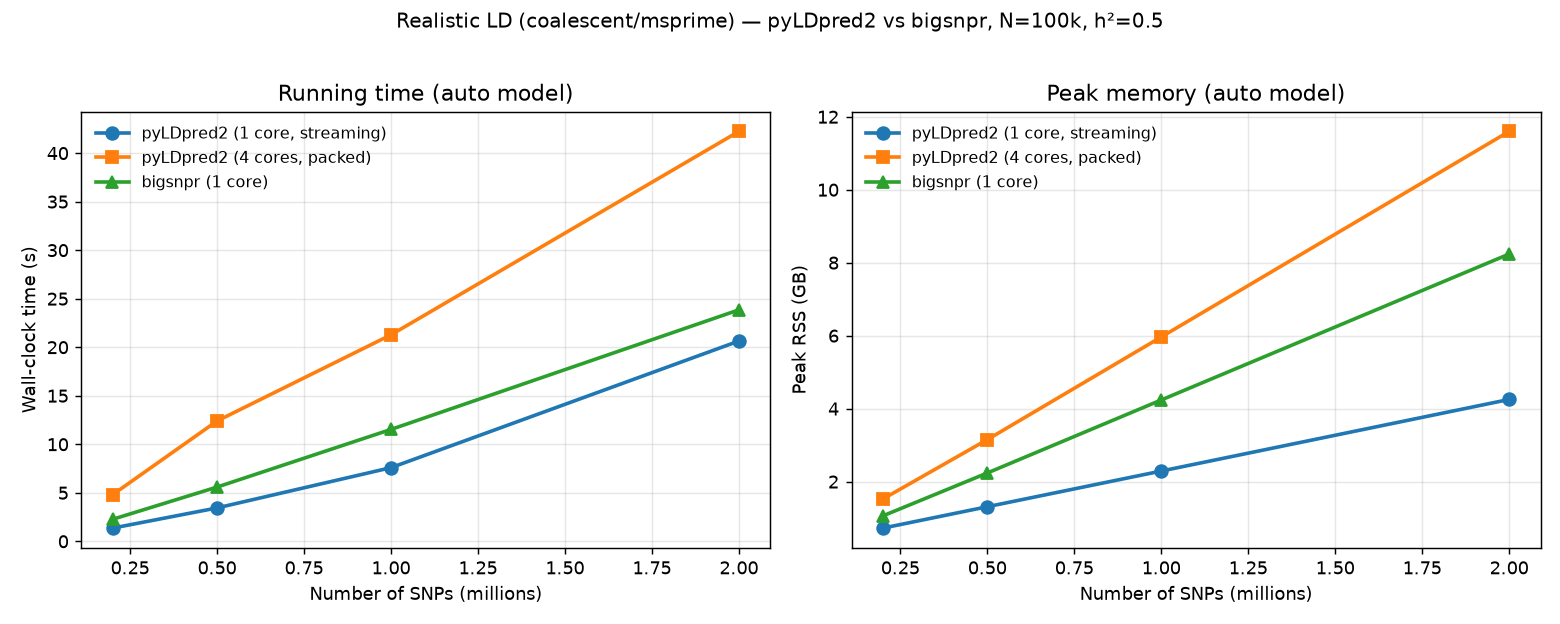

Source data for this figure (header and first rows):
pyLDpred2 auto 1c, 200000, 1.36, 0.726, 0.4934
pyLDpred2 auto 4c, 200000, 4.81, 1.525, 0.494
pyLDpred2 auto 1c, 500000, 3.44, 1.312, 0.4812
pyLDpred2 auto 4c, 500000, 12.4, 3.152, 0.4825
pyLDpred2 auto 1c, 1000000, 7.59, 2.29, 0.4644
pyLDpred2 auto 4c, 1000000, 21.28, 5.965, 0.4652
pyLDpred2 auto 1c, 2000000, 20.64, 4.252, 0.4215
pyLDpred2 auto 4c, 2000000, 42.24, 11.6, 0.4215
bigsnpr auto 1c, 200000, 2.27, 1.062, 0.4904
bigsnpr auto 1c, 500000, 5.59, 2.237, 0.4785
bigsnpr auto 1c, 1000000, 11.53, 4.238, 0.4613
bigsnpr auto 1c, 2000000, 23.85, 8.238, 0.4221
